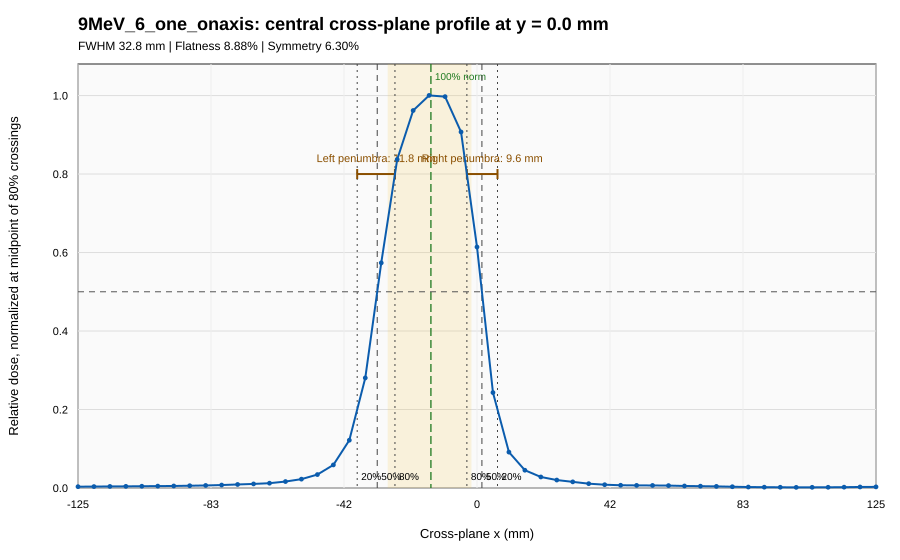

Source data for this figure (header and first rows):
crossplane_x_mm_at_y0, dose_gy, relative_to_80_percent_midpoint, percent_of_80_percent_midpoint, directly_measured, interpolation_method
-125.0, 0.005663, 0.003385, 0.3385, 0, vertical_offset_rows
-120.0, 0.006039, 0.003609, 0.3609, 1, direct
-115.0, 0.006676, 0.00399, 0.399, 0, vertical_offset_rows
-110.0, 0.007024, 0.004197, 0.4197, 1, direct
-105.0, 0.007571, 0.004525, 0.4525, 0, vertical_offset_rows
-100.0, 0.008085, 0.004832, 0.4832, 1, direct
-95.0, 0.008668, 0.005181, 0.5181, 0, vertical_offset_rows
-90.0, 0.009701, 0.005798, 0.5798, 1, direct
-85.0, 0.01084, 0.006478, 0.6478, 0, vertical_offset_rows
-80.0, 0.01261, 0.007536, 0.7536, 1, direct
-75.0, 0.01507, 0.009005, 0.9005, 0, vertical_offset_rows
-70.0, 0.01737, 0.01038, 1.038, 1, direct
-65.0, 0.02053, 0.01227, 1.227, 0, vertical_offset_rows
-60.0, 0.0275, 0.01643, 1.643, 1, direct
-55.0, 0.03772, 0.02255, 2.255, 0, vertical_offset_rows
-50.0, 0.05727, 0.03423, 3.423, 1, direct
-45.0, 0.0984, 0.05881, 5.881, 0, vertical_offset_rows
-40.0, 0.2037, 0.1217, 12.17, 1, direct
-35.0, 0.4693, 0.2805, 28.05, 0, vertical_offset_rows
-30.0, 0.9598, 0.5736, 57.36, 1, direct
-25.0, 1.401, 0.8371, 83.71, 0, vertical_offset_rows
-20.0, 1.609, 0.9619, 96.19, 1, direct
-15.0, 1.674, 1, 100, 0, vertical_offset_rows
-10.0, 1.669, 0.9972, 99.72, 1, direct
-5.0, 1.518, 0.9072, 90.72, 0, vertical_offset_rows
0.0, 1.028, 0.6141, 61.41, 1, direct
5.0, 0.4069, 0.2432, 24.32, 0, vertical_offset_rows
10.0, 0.153, 0.09145, 9.145, 1, direct
15.0, 0.07581, 0.04531, 4.531, 0, vertical_offset_rows
20.0, 0.04703, 0.02811, 2.811, 1, direct
25.0, 0.0339, 0.02026, 2.026, 0, vertical_offset_rows
30.0, 0.02617, 0.01564, 1.564, 1, direct
35.0, 0.01846, 0.01103, 1.103, 0, vertical_offset_rows
40.0, 0.01406, 0.008404, 0.8404, 1, direct
45.0, 0.01172, 0.007006, 0.7006, 0, vertical_offset_rows
50.0, 0.01109, 0.00663, 0.663, 1, direct
55.0, 0.01085, 0.006485, 0.6485, 0, vertical_offset_rows
60.0, 0.01026, 0.006131, 0.6131, 1, direct
65.0, 0.008636, 0.005161, 0.5161, 0, vertical_offset_rows
70.0, 0.00779, 0.004656, 0.4656, 1, direct
75.0, 0.006854, 0.004096, 0.4096, 0, vertical_offset_rows
80.0, 0.005468, 0.003268, 0.3268, 1, direct
85.0, 0.00413, 0.002469, 0.2469, 0, vertical_offset_rows
90.0, 0.003525, 0.002107, 0.2107, 1, direct
95.0, 0.003135, 0.001873, 0.1873, 0, vertical_offset_rows
100.0, 0.00268, 0.001602, 0.1602, 1, direct
105.0, 0.002947, 0.001761, 0.1761, 0, vertical_offset_rows
110.0, 0.003133, 0.001872, 0.1872, 1, direct
115.0, 0.003582, 0.002141, 0.2141, 0, vertical_offset_rows
120.0, 0.004401, 0.00263, 0.263, 1, direct
125.0, 0.00478, 0.002857, 0.2857, 0, vertical_offset_rows
